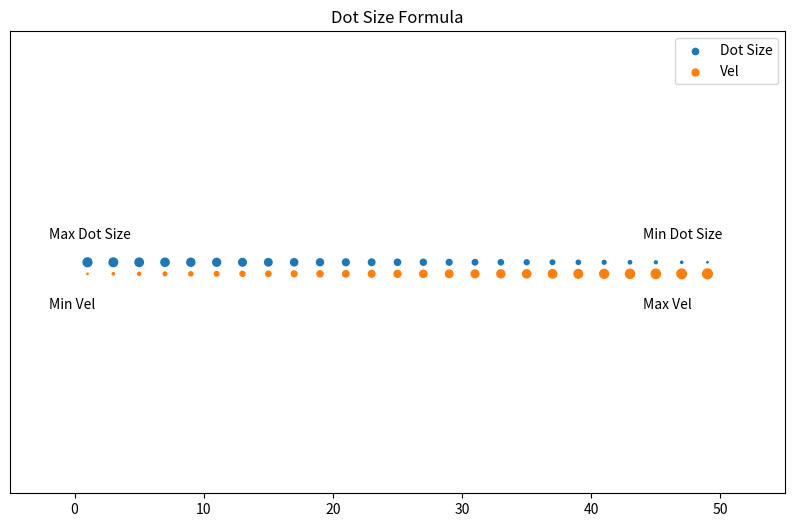

This chart was generated by the following Python code: (Note: this script raises an exception after producing the figure.)
# import numpy as np
# import scipy.optimize as sc

# # Assume M and e are already defined, for example:
# M = np.array([0.5, 1.0, 1.5]) # Example numpy array for Mean Anomaly
# e = 0.1 # Example eccentricity

# # Kepler's Equation (E - e*sin(E) - M = 0)
# def Kepler(E_val, M_val, e_val):
#     return E_val - e_val * np.sin(E_val) - M_val

# # Derivative of Kepler's Equation with respect to E
# def dKepler_dE(E_val, M_val, e_val):
#     return 1 - e_val * np.cos(E_val)

# # Initial guess for E (Eccentric Anomaly)
# E_initial_guess = M + e * np.sin(M) # A common starting guess for Kepler's equation

# Solution = np.zeros_like(M) # Initialize Solution as a NumPy array of the same shape as M

# for i in range(len(M)):
#     Ei = E_initial_guess[i]
#     Mi = M[i]
#     ecc = e # Assuming e is a scalar, or you'd also need ei = e[i] if e is an array

#     # Calling sc.newton:
#     # func: Kepler function, where E_val is the variable it's solving for.
#     # x0: The initial guess for E_val (Ei).
#     # fprime: The derivative function.
#     # args: A tuple of additional arguments for Kepler and dKepler_dE,
#     #       which are (Mi, ecc) in this case.
#     Solution[i] = sc.newton(Kepler, Ei, fprime=dKepler_dE, args=(Mi, ecc))

# print("E_initial_guess:", E_initial_guess)
# print("Solution (Eccentric Anomaly):", Solution)

# # You can verify the solution by plugging it back into Kepler's equation
# # The result should be very close to zero
# print("Verification (Kepler(Solution, M, e)):", Kepler(Solution, M, e))
import matplotlib.pyplot as plt
# import matplotlib.patches as patches
import numpy as np
from collections import Counter
# # Example data (replace with your actual 'list')
# n = 2
# list = [
#     (np.linspace(-1, 1, 50), np.linspace(-0.5, 0.5, 50)),
#     (np.linspace(-0.8, 0.8, 50), np.linspace(-1.2, 1.2, 50)),
#     (np.linspace(-1.5, 1.5, 50), np.linspace(-0.3, 0.3, 50)),
#     (np.linspace(-0.2, 0.2, 50), np.linspace(-1.8, 1.8, 50)),
# ]

# fig, axs = plt.subplots(n, n, figsize=(7, 7), sharex=True, sharey=True, gridspec_kw=dict(hspace=0, wspace=0))
# fig.suptitle("Orbital Projection with Alterations in e, i, and $\omega$")

# # Initialize a variable to store the line object
# line_handle = None

# for j, ax in enumerate(axs.flatten()):
#     initialx, initialy = list[j]
#     line, = ax.plot(initialx, initialy, color="g")  # Capture the line object
#     if j == 0:
#         line_handle = line  # Store the line object from the first subplot

#     Circ1 = patches.Circle((0, 0), 0.5, ec="b", fill=False, linestyle=":", linewidth=1)
#     Circ2 = patches.Circle((0, 0), 1, ec="purple", fill=False, linestyle=":", linewidth=1)
#     Circ3 = patches.Circle((0, 0), 1.5, ec="r", fill=False, linestyle=":", linewidth=1)

#     ax.add_patch(Circ1)
#     ax.add_patch(Circ2)
#     ax.add_patch(Circ3)

#     ax.set_xlim(-2, 2)
#     ax.set_ylim(-2, 2)

# # Create the legend using the patch objects and the captured line object
# fig.legend([Circ1, Circ2, Circ3, line_handle], ["a = 0.5", "a = 1", "a = 1.5", "Observed Orbit"], loc='upper right')
# plt.show()
# logbins = np.geomspace(0.5,20,200)
# # print(logbins)
# totlindict = {i: 0 for i in logbins}
# print(totlindict)
# arr1 = np.random.random(size= 20)
# print(arr1)
# val = 1
# conloglist = np.where(np.isclose(val,arr1,atol= 0.1))
# if np.any(conloglist[0]) == False:
#     print(0)
# else:
#     print(len(conloglist[0]))
# dict1 = {1 : 15}
# dict2 = {}

# dict2 = Counter(dict1) + Counter(dict2)
# print(dict(dict2))

vel = np.arange(1,50,2)
x = np.arange(1,50,2)
y = np.zeros_like(x)
y2 = np.ones_like(x) * -0.005
velmin = vel.min()
velmax = vel.max()
num = np.subtract(np.abs(vel) , np.abs(velmin))
denom = np.abs(velmax) - np.abs(velmin)
ratio =  (40.0 - (np.divide(num,denom)) * 39.0)

plt.figure(figsize=(10,6))
plt.scatter(x, y, s = ratio, label = "Dot Size")
plt.scatter(x, y2, s = vel, label = "Vel")
plt.title("Dot Size Formula")
plt.text(44,0.01,s = "Min Dot Size")
plt.text(-2,0.01,s="Max Dot Size")
plt.text(44,-0.02,s = "Max Vel")
plt.text(-2,-0.02,s="Min Vel")
plt.xlim(-5,55)
plt.yticks([])
plt.ylim(-0.1,0.1)
plt.legend()
plt.savefig('/College Projects/Microlensing Separation/Figures/DotSize.png')
plt.show()
# wstep = np.linspace(0,np.pi/2,10)
# cosstep = np.linspace(0,1,10)
# istep = np.arccos(cosstep)
# print("Steps in omega: " , wstep)
# print("Steps in i: ", istep)
# xmin = 0.5
# xmax = 20
# nsamples = 10000
# alpha = -1
# step = np.linspace(0,1,nsamples+2)[1:-1]
    
# if alpha == 1.:
#     print( xmin * (xmax/xmin) ** step)
# else:
#     exp = 1. - alpha
#     print((step * (xmax**exp - xmin**exp) + xmin**exp) ** (1 / exp))

# estep = np.linspace(0,0.9, 80)
# estep1 = estep[0:20]
# estep2 = estep[len(estep1):len(estep1)*2]


# numestep = 80
# numdiv = 4
# slices = int(numestep / numdiv)
# esteplist = []*numdiv
# for i in range(numdiv):
#     esteplist.append(estep[i*slices:(i+1)*slices])
# # print((esteplist))
empty = []
print(len(empty))
print(type(empty))